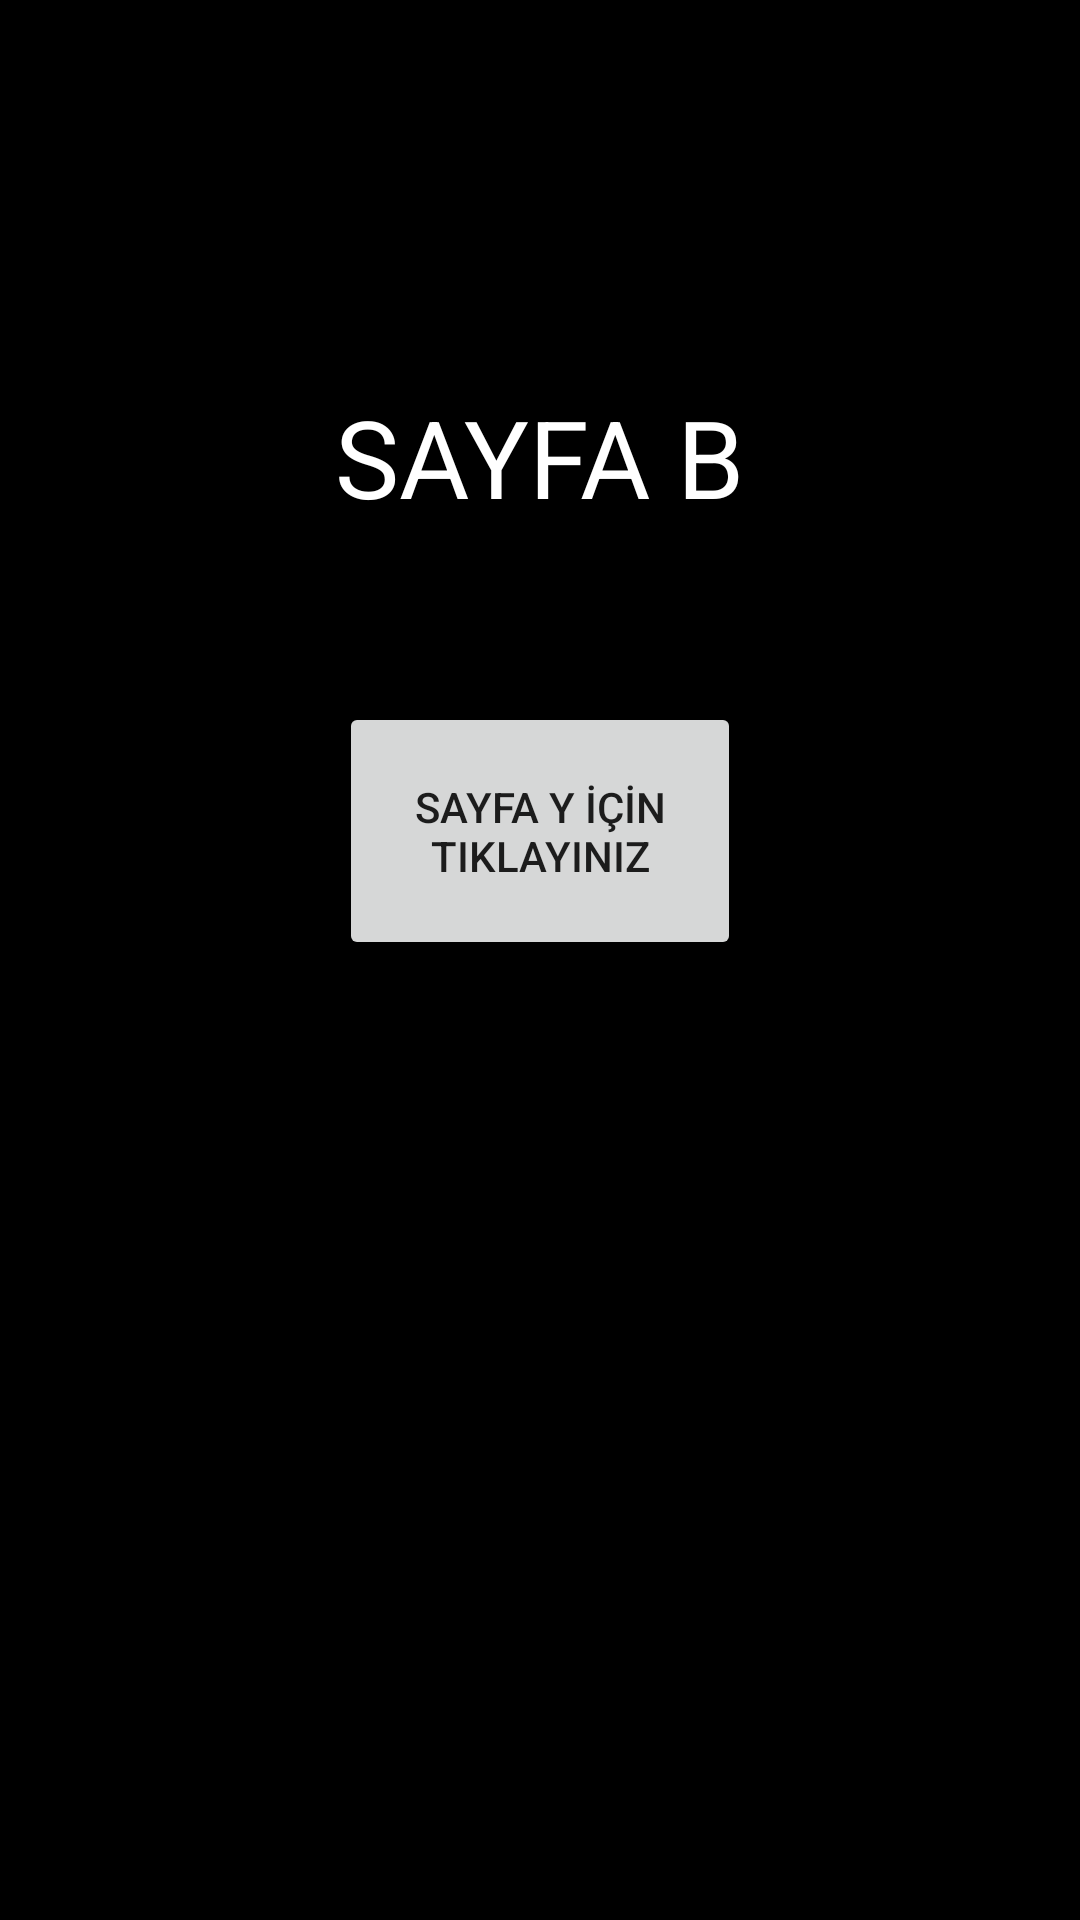

Layout XML and referenced resources for this Android screen:
<!-- AndroidManifest.xml: application theme Theme.GecisOdev -->
<!-- res/layout/activity_sayfa_b_.xml -->
<?xml version="1.0" encoding="utf-8"?>
<androidx.constraintlayout.widget.ConstraintLayout xmlns:android="http://schemas.android.com/apk/res/android"
    xmlns:app="http://schemas.android.com/apk/res-auto"
    xmlns:tools="http://schemas.android.com/tools"
    android:layout_width="match_parent"
    android:layout_height="match_parent"
    android:background="#000000"
    tools:context=".SayfaB_Activity">

    <TextView
        android:id="@+id/textView3"
        android:layout_width="wrap_content"
        android:layout_height="wrap_content"
        android:layout_marginTop="128dp"
        android:text="SAYFA B"
        android:textAppearance="@style/TextAppearance.AppCompat.Body1"
        android:textColor="#FFFFFF"
        android:textSize="36sp"
        app:layout_constraintEnd_toEndOf="parent"
        app:layout_constraintStart_toStartOf="parent"
        app:layout_constraintTop_toTopOf="parent" />
    <Button

        android:id="@+id/buttonSayfaYx"
        android:layout_width="134dp"
        android:layout_height="86dp"
        android:layout_marginBottom="320dp"
        android:text="SAYFA Y İÇİN TIKLAYINIZ"
        app:layout_constraintBottom_toBottomOf="parent"
        app:layout_constraintEnd_toEndOf="parent"
        app:layout_constraintStart_toStartOf="parent" />
</androidx.constraintlayout.widget.ConstraintLayout>
<!-- resources referenced by this layout -->
<resources>
  <style name="Theme.GecisOdev" parent="Theme.MaterialComponents.DayNight.DarkActionBar">
          
          <item name="colorPrimary">@color/purple_500</item>
          <item name="colorPrimaryVariant">@color/purple_700</item>
          <item name="colorOnPrimary">@color/white</item>
          
          <item name="colorSecondary">@color/teal_200</item>
          <item name="colorSecondaryVariant">@color/teal_700</item>
          <item name="colorOnSecondary">@color/black</item>
          
          <item name="android:statusBarColor" tools:targetApi="l">?attr/colorPrimaryVariant</item>
          
      </style>
  <!-- not gathered from this repository: default colours our renderer supplied (Android Studio template values) -->
  <color name="purple_500">#FF6200EE</color>
  <color name="purple_700">#FF3700B3</color>
  <color name="teal_200">#FF03DAC5</color>
  <color name="teal_700">#FF018786</color>
  <color name="black">#FF000000</color>
  <color name="white">#FFFFFFFF</color>
</resources>
